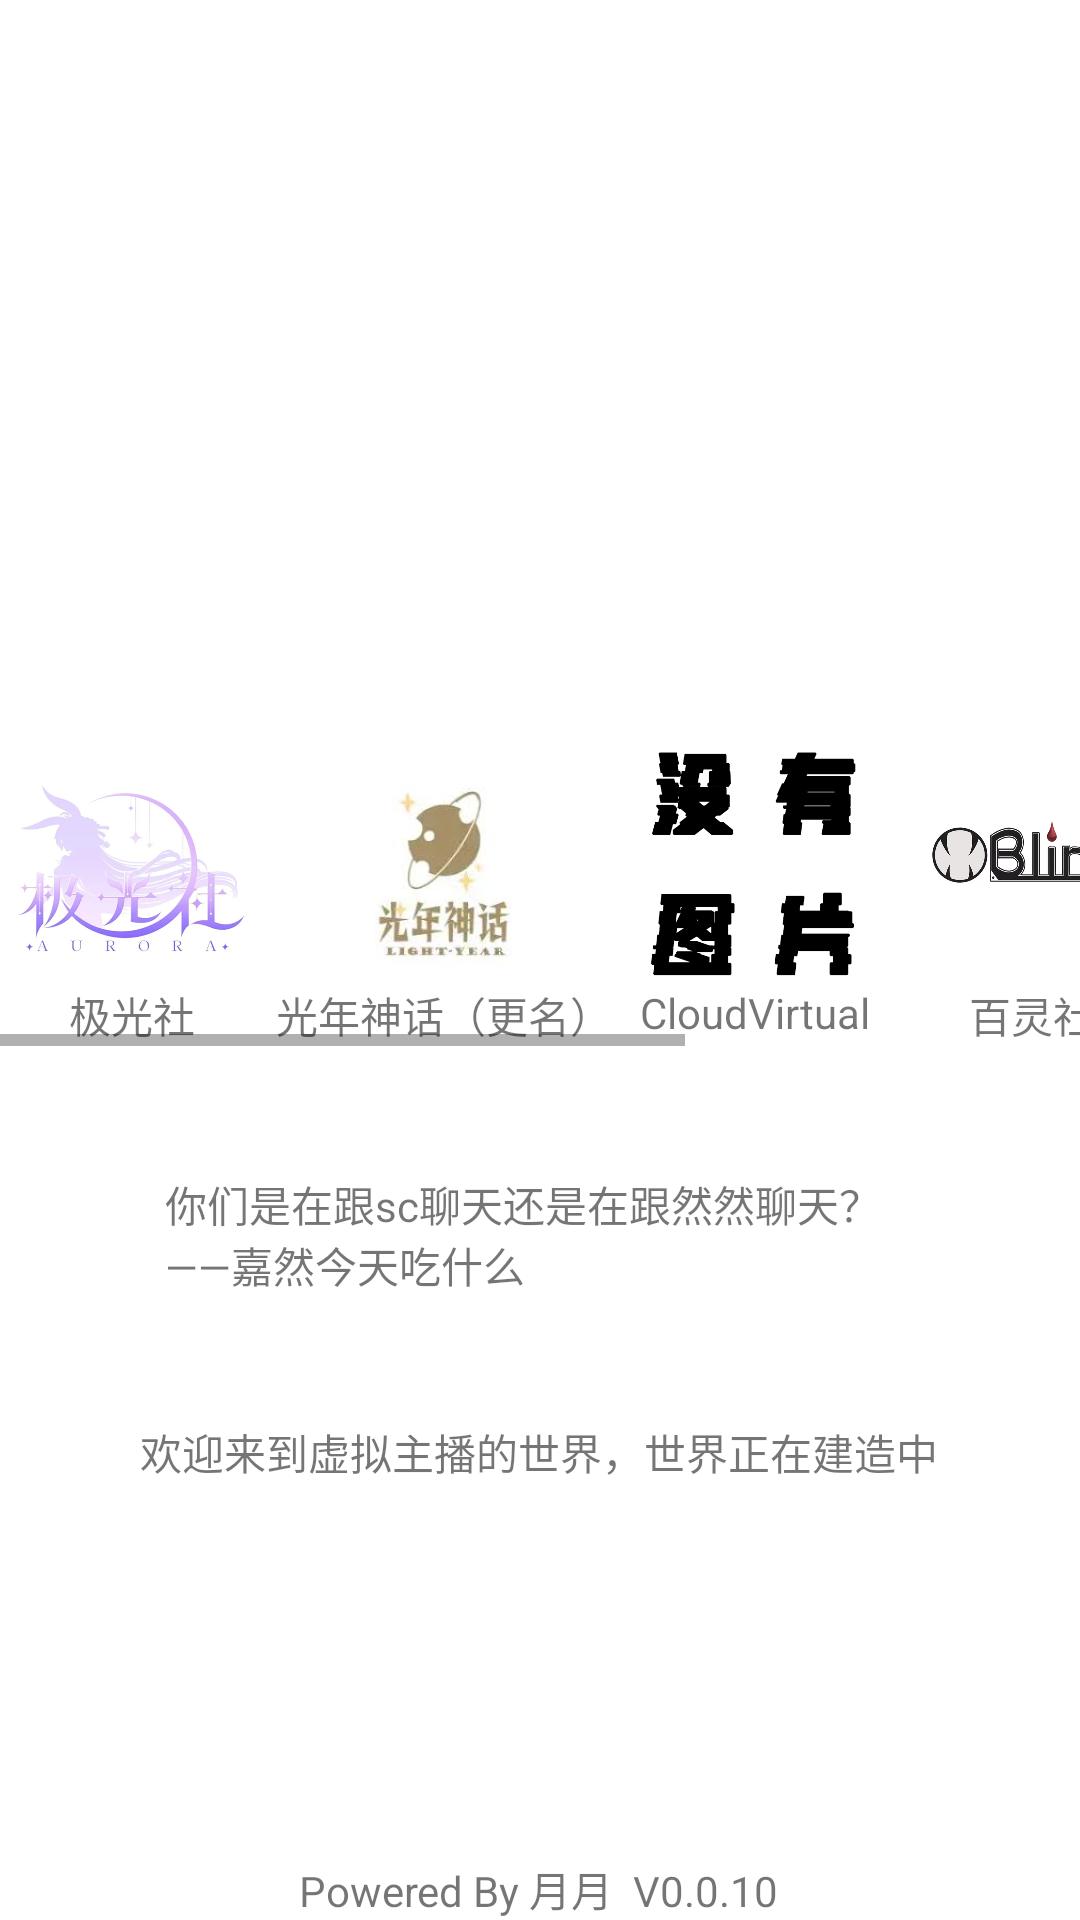

Layout XML and referenced resources for this Android screen:
<!-- AndroidManifest.xml: application theme Theme.XuNiVtuber -->
<!-- res/layout/activity_main.xml -->
<androidx.constraintlayout.widget.ConstraintLayout xmlns:android="http://schemas.android.com/apk/res/android"
    xmlns:app="http://schemas.android.com/apk/res-auto"
    xmlns:tools="http://schemas.android.com/tools"
    android:layout_width="match_parent"
    android:layout_height="match_parent"
    android:theme="@style/AppTheme"
    tools:context=".MainActivity">

    
    <androidx.viewpager.widget.ViewPager
        android:id="@+id/viewPager"
        android:layout_width="match_parent"
        android:layout_height="240dp"
        android:layout_gravity="top"
        android:layout_marginTop="0dp"
        android:clickable="true"
        android:focusable="true"
        app:layout_constraintTop_toTopOf="parent" />

    

    <TextView
        android:id="@+id/textView2"
        android:layout_width="wrap_content"
        android:layout_height="wrap_content"
        android:text="欢迎来到虚拟主播的世界，世界正在建造中"
        app:layout_constraintBottom_toTopOf="@+id/textView"
        app:layout_constraintEnd_toEndOf="parent"
        app:layout_constraintHorizontal_bias="0.496"
        app:layout_constraintStart_toStartOf="parent"
        app:layout_constraintTop_toBottomOf="@+id/horizontalScrollView" />

    <TextView
        android:id="@+id/textView"
        android:layout_width="wrap_content"
        android:layout_height="wrap_content"
        android:text="Powered By 月月  V0.0.10"
        app:layout_constraintBottom_toBottomOf="parent"
        app:layout_constraintEnd_toEndOf="parent"
        app:layout_constraintHorizontal_bias="0.498"
        app:layout_constraintStart_toStartOf="parent" />

    
    <HorizontalScrollView
        android:id="@+id/horizontalScrollView"
        android:layout_width="match_parent"
        android:layout_height="wrap_content"
        android:layout_marginTop="8dp"
        app:layout_constraintTop_toBottomOf="@+id/viewPager">

        <LinearLayout
            android:id="@+id/linearLayout"
            android:layout_width="wrap_content"
            android:layout_height="wrap_content"
            android:orientation="horizontal">

            
            <LinearLayout
                android:layout_width="wrap_content"
                android:layout_height="wrap_content"
                android:layout_marginStart="4dp"
                android:layout_marginEnd="4dp"
                android:gravity="center"
                android:orientation="vertical">

                <ImageView
                    android:id="@+id/imageView2"
                    android:layout_width="80dp"
                    android:layout_height="80dp"
                    android:src="@drawable/jiguang" />

                <TextView
                    android:id="@+id/textView5"
                    android:layout_width="wrap_content"
                    android:layout_height="wrap_content"
                    android:text="极光社" />

            </LinearLayout>

            
            <LinearLayout
                android:layout_width="wrap_content"
                android:layout_height="wrap_content"
                android:layout_marginStart="4dp"
                android:layout_marginEnd="4dp"
                android:gravity="center"
                android:orientation="vertical">

                <ImageView
                    android:id="@+id/imageView"
                    android:layout_width="80dp"
                    android:layout_height="80dp"
                    android:src="@drawable/gnsh" />

                <TextView
                    android:id="@+id/textView7"
                    android:layout_width="wrap_content"
                    android:layout_height="wrap_content"
                    android:text="光年神话（更名）" />

            </LinearLayout>

            
            <LinearLayout
                android:layout_width="wrap_content"
                android:layout_height="wrap_content"
                android:layout_marginStart="4dp"
                android:layout_marginEnd="4dp"
                android:gravity="center"
                android:orientation="vertical">

                <ImageView
                    android:id="@+id/imageView3"
                    android:layout_width="80dp"
                    android:layout_height="80dp"
                    android:src="@drawable/nopic" />

                <TextView
                    android:id="@+id/textView6"
                    android:layout_width="wrap_content"
                    android:layout_height="wrap_content"
                    android:text="CloudVirtual" />

            </LinearLayout>

            
            <LinearLayout
                android:layout_width="wrap_content"
                android:layout_height="wrap_content"
                android:layout_marginStart="8dp"
                android:layout_marginEnd="8dp"
                android:gravity="center"
                android:orientation="vertical">

                <ImageView
                    android:id="@+id/imageView"
                    android:layout_width="80dp"
                    android:layout_height="80dp"
                    android:src="@drawable/bling" />

                <TextView
                    android:id="@+id/textView4"
                    android:layout_width="wrap_content"
                    android:layout_height="wrap_content"
                    android:text="百灵社" />

            </LinearLayout>

            
            <LinearLayout
                android:layout_width="wrap_content"
                android:layout_height="wrap_content"
                android:layout_marginStart="4dp"
                android:layout_marginEnd="4dp"
                android:gravity="center"
                android:orientation="vertical">

                <ImageView
                    android:id="@+id/imageView"
                    android:layout_width="80dp"
                    android:layout_height="80dp"
                    android:src="@drawable/asoul" />

                <TextView
                    android:id="@+id/textView7"
                    android:layout_width="wrap_content"
                    android:layout_height="wrap_content"
                    android:text="Asoul" />

            </LinearLayout>
            
            <LinearLayout
                android:layout_width="wrap_content"
                android:layout_height="wrap_content"
                android:layout_marginStart="4dp"
                android:layout_marginEnd="4dp"
                android:gravity="center"
                android:orientation="vertical">

                <ImageView
                    android:id="@+id/imageView"
                    android:layout_width="80dp"
                    android:layout_height="80dp"
                    android:src="@drawable/nopic" />

                <TextView
                    android:id="@+id/textView7"
                    android:layout_width="wrap_content"
                    android:layout_height="wrap_content"
                    android:text="招租中" />

            </LinearLayout>

        </LinearLayout>
    </HorizontalScrollView>

    <TextView
        android:id="@+id/textView8"
        android:layout_width="250dp"
        android:layout_height="wrap_content"
        android:text="你们是在跟sc聊天还是在跟然然聊天？ ——嘉然今天吃什么 "
        app:layout_constraintBottom_toTopOf="@+id/textView2"
        app:layout_constraintEnd_toEndOf="parent"
        app:layout_constraintStart_toStartOf="parent"
        app:layout_constraintTop_toBottomOf="@+id/horizontalScrollView" />


</androidx.constraintlayout.widget.ConstraintLayout>
<!-- resources referenced by this layout -->
<resources>
  <!-- drawable asoul: png bitmap (drawable, 26003 bytes) -->
  <!-- drawable bling: jpg bitmap (drawable, 100041 bytes) -->
  <!-- drawable gnsh: jpg bitmap (drawable, 3937 bytes) -->
  <!-- drawable jiguang: png bitmap (drawable, 109728 bytes) -->
  <!-- drawable nopic: png bitmap (drawable, 16091 bytes) -->
  <style name="Theme.XuNiVtuber" parent="Theme.MaterialComponents.DayNight.DarkActionBar">
          
          <item name="colorPrimary">@color/purple_500</item>
          <item name="colorPrimaryVariant">@color/purple_700</item>
          <item name="colorOnPrimary">@color/white</item>
          
          <item name="colorSecondary">@color/teal_200</item>
          <item name="colorSecondaryVariant">@color/teal_700</item>
          <item name="colorOnSecondary">@color/black</item>
          
          <item name="android:statusBarColor">?attr/colorPrimaryVariant</item>
          
      </style>
  <!-- not gathered from this repository: default colours our renderer supplied (Android Studio template values) -->
  <color name="purple_500">#FF6200EE</color>
  <color name="purple_700">#FF3700B3</color>
  <color name="teal_200">#FF03DAC5</color>
  <color name="teal_700">#FF018786</color>
  <color name="black">#FF000000</color>
  <color name="white">#FFFFFFFF</color>
</resources>
